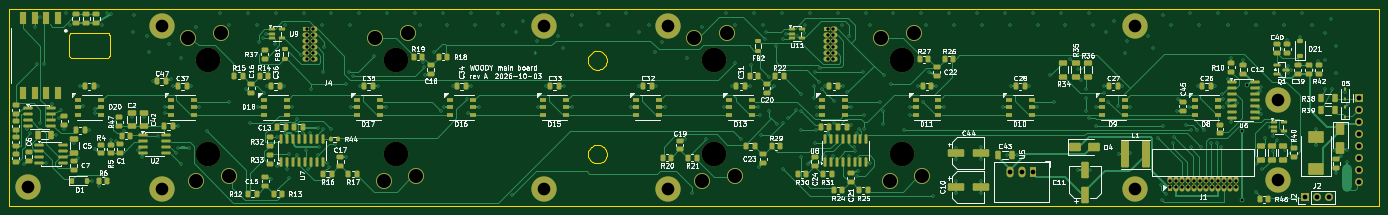
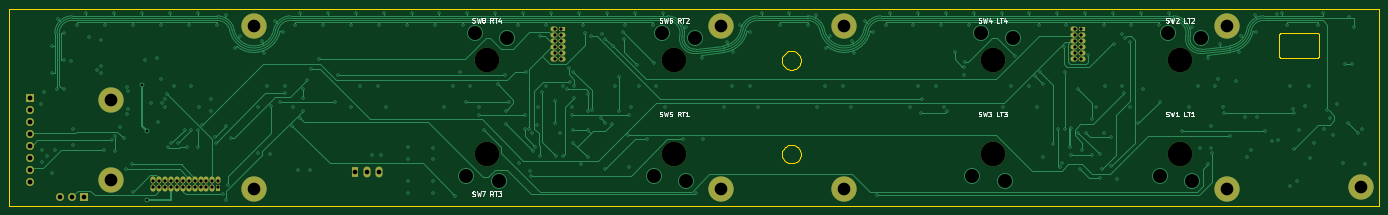
Circuit board: 13 layer files. Board 292.4 x 42.0 mm.
- bottom_copper: main-board-B_Cu.gbr (55693 bytes)
- bottom_mask: main-board-B_Mask.gbr (3795 bytes)
- paste: main-board-B_Paste.gbr (490 bytes)
- bottom_silk: main-board-B_Silkscreen.gbr (22043 bytes)
- outline: main-board-Edge_Cuts.gbr (7084 bytes)
- top_copper: main-board-F_Cu.gbr (87624 bytes)
- top_mask: main-board-F_Mask.gbr (20676 bytes)
- paste: main-board-F_Paste.gbr (16856 bytes)
- top_silk: main-board-F_Silkscreen.gbr (201650 bytes)
- inner_copper: main-board-In1_Cu.gbr (462272 bytes)
- inner_copper: main-board-In2_Cu.gbr (484138 bytes)
- drill: main-board-NPTH.drl (485 bytes)
- drill: main-board-PTH.drl (8191 bytes)

=== bottom_copper: main-board-B_Cu.gbr (55693 bytes, source omitted) ===
=== bottom_mask: main-board-B_Mask.gbr ===
%TF.GenerationSoftware,KiCad,Pcbnew,9.0.9-9.0.9~ubuntu24.04.1*%
%TF.CreationDate,2026-10-04T18:03:39+00:00*%
%TF.ProjectId,main-board,6d61696e-2d62-46f6-9172-642e6b696361,A*%
%TF.SameCoordinates,Original*%
%TF.FileFunction,Soldermask,Bot*%
%TF.FilePolarity,Negative*%
%FSLAX46Y46*%
G04 Gerber Fmt 4.6, Leading zero omitted, Abs format (unit mm)*
G04 Created by KiCad (PCBNEW 9.0.9-9.0.9~ubuntu24.04.1) date 2026-10-04 18:03:39*
%MOMM*%
%LPD*%
G01*
G04 APERTURE LIST*
%ADD10R,1.500000X1.070000*%
%ADD11O,1.500000X1.070000*%
%ADD12C,3.100000*%
%ADD13C,5.400000*%
%ADD14R,1.700000X1.700000*%
%ADD15C,1.700000*%
%ADD16O,1.700000X1.700000*%
%ADD17R,1.070000X1.500000*%
%ADD18O,1.070000X1.500000*%
%ADD19R,1.500000X2.300000*%
%ADD20O,1.500000X2.300000*%
%ADD21C,5.250000*%
G04 APERTURE END LIST*
D10*
%TO.C,J4*%
X130925000Y-104810000D03*
D11*
X132625000Y-104810000D03*
X130925000Y-106080000D03*
X132625000Y-106080000D03*
X130925000Y-107350000D03*
X132625000Y-107350000D03*
X130925000Y-108620000D03*
X132625000Y-108620000D03*
X130925000Y-109890000D03*
X132625000Y-109890000D03*
X130925000Y-111160000D03*
X132625000Y-111160000D03*
%TD*%
D12*
%TO.C,H8*%
X307700000Y-104100000D03*
D13*
X307700000Y-104100000D03*
%TD*%
D12*
%TO.C,H6*%
X208000000Y-104100000D03*
D13*
X208000000Y-104100000D03*
%TD*%
D12*
%TO.C,H11*%
X338313000Y-120000000D03*
D13*
X338313000Y-120000000D03*
%TD*%
D14*
%TO.C,J2*%
X344000000Y-140700000D03*
D15*
X346540000Y-140700000D03*
X349080000Y-140700000D03*
%TD*%
D12*
%TO.C,H7*%
X307700000Y-138900000D03*
D13*
X307700000Y-138900000D03*
%TD*%
D12*
%TO.C,H9*%
X71500000Y-138500000D03*
D13*
X71500000Y-138500000D03*
%TD*%
D12*
%TO.C,H10*%
X338313000Y-137000000D03*
D13*
X338313000Y-137000000D03*
%TD*%
D14*
%TO.C,J6*%
X355599999Y-119610000D03*
D16*
X355599999Y-122150000D03*
X355599999Y-124690000D03*
X355599999Y-127230000D03*
X355599999Y-129770000D03*
X355599999Y-132310000D03*
X355599999Y-134850000D03*
X355599999Y-137390000D03*
%TD*%
D10*
%TO.C,J5*%
X241925000Y-104810000D03*
D11*
X243625000Y-104810000D03*
X241925000Y-106080000D03*
X243625000Y-106080000D03*
X241925000Y-107350000D03*
X243625000Y-107350000D03*
X241925000Y-108620000D03*
X243625000Y-108620000D03*
X241925000Y-109890000D03*
X243625000Y-109890000D03*
X241925000Y-111160000D03*
X243625000Y-111160000D03*
%TD*%
D12*
%TO.C,H3*%
X181700000Y-138900000D03*
D13*
X181700000Y-138900000D03*
%TD*%
D12*
%TO.C,H2*%
X100000000Y-104100000D03*
D13*
X100000000Y-104100000D03*
%TD*%
D17*
%TO.C,J1*%
X315284999Y-138830000D03*
D18*
X315284999Y-137130000D03*
X316554999Y-138830000D03*
X316554999Y-137130000D03*
X317824999Y-138830000D03*
X317824999Y-137130000D03*
X319094999Y-138830000D03*
X319094999Y-137130000D03*
X320364999Y-138830000D03*
X320364999Y-137130000D03*
X321634999Y-138830000D03*
X321634999Y-137130000D03*
X322904999Y-138830000D03*
X322904999Y-137130000D03*
X324174999Y-138830000D03*
X324174999Y-137130000D03*
X325444999Y-138830000D03*
X325444999Y-137130000D03*
X326714999Y-138830000D03*
X326714999Y-137130000D03*
X327984999Y-138830000D03*
X327984999Y-137130000D03*
X329254999Y-138830000D03*
X329254999Y-137130000D03*
%TD*%
D12*
%TO.C,H4*%
X181700000Y-104100000D03*
D13*
X181700000Y-104100000D03*
%TD*%
D12*
%TO.C,H5*%
X208000000Y-138900000D03*
D13*
X208000000Y-138900000D03*
%TD*%
D19*
%TO.C,U5*%
X286100000Y-135250000D03*
D20*
X283560000Y-135250000D03*
X281020000Y-135250000D03*
%TD*%
D12*
%TO.C,H1*%
X100000000Y-138900000D03*
D13*
X100000000Y-138900000D03*
%TD*%
D21*
%TO.C,SW5*%
X218000000Y-131500000D03*
%TD*%
%TO.C,SW7*%
X258000000Y-131500000D03*
%TD*%
%TO.C,SW2*%
X110000000Y-111500000D03*
%TD*%
%TO.C,SW6*%
X218000000Y-111500000D03*
%TD*%
%TO.C,SW4*%
X150000000Y-111500000D03*
%TD*%
%TO.C,SW8*%
X258000000Y-111500000D03*
%TD*%
%TO.C,SW1*%
X110000000Y-131500000D03*
%TD*%
%TO.C,SW3*%
X150000000Y-131500000D03*
%TD*%
M02*

=== paste: main-board-B_Paste.gbr ===
%TF.GenerationSoftware,KiCad,Pcbnew,9.0.9-9.0.9~ubuntu24.04.1*%
%TF.CreationDate,2026-10-04T18:03:39+00:00*%
%TF.ProjectId,main-board,6d61696e-2d62-46f6-9172-642e6b696361,A*%
%TF.SameCoordinates,Original*%
%TF.FileFunction,Paste,Bot*%
%TF.FilePolarity,Positive*%
%FSLAX46Y46*%
G04 Gerber Fmt 4.6, Leading zero omitted, Abs format (unit mm)*
G04 Created by KiCad (PCBNEW 9.0.9-9.0.9~ubuntu24.04.1) date 2026-10-04 18:03:39*
%MOMM*%
%LPD*%
G01*
G04 APERTURE LIST*
G04 APERTURE END LIST*
M02*

=== bottom_silk: main-board-B_Silkscreen.gbr (22043 bytes, source omitted) ===
=== outline: main-board-Edge_Cuts.gbr ===
%TF.GenerationSoftware,KiCad,Pcbnew,9.0.9-9.0.9~ubuntu24.04.1*%
%TF.CreationDate,2026-10-04T18:03:39+00:00*%
%TF.ProjectId,main-board,6d61696e-2d62-46f6-9172-642e6b696361,A*%
%TF.SameCoordinates,Original*%
%TF.FileFunction,Profile,NP*%
%FSLAX46Y46*%
G04 Gerber Fmt 4.6, Leading zero omitted, Abs format (unit mm)*
G04 Created by KiCad (PCBNEW 9.0.9-9.0.9~ubuntu24.04.1) date 2026-10-04 18:03:39*
%MOMM*%
%LPD*%
G01*
G04 APERTURE LIST*
%TA.AperFunction,Profile*%
%ADD10C,0.100000*%
%TD*%
G04 APERTURE END LIST*
D10*
X67500000Y-100500000D02*
X67500000Y-142500000D01*
X67500000Y-142500000D02*
X359900000Y-142500000D01*
X80289999Y-106150000D02*
X80296100Y-106071800D01*
X80289999Y-110450000D02*
X80289999Y-106150000D01*
X80296100Y-106071800D02*
X80314500Y-105995500D01*
X80296100Y-110528200D02*
X80289999Y-110450000D01*
X80314500Y-105995500D02*
X80344500Y-105923000D01*
X80314500Y-110604500D02*
X80296100Y-110528200D01*
X80344500Y-105923000D02*
X80385500Y-105856100D01*
X80344500Y-110676999D02*
X80314500Y-110604500D01*
X80385500Y-105856100D02*
X80436399Y-105796500D01*
X80385500Y-110743900D02*
X80344500Y-110676999D01*
X80436399Y-105796500D02*
X80496100Y-105745500D01*
X80436399Y-110803600D02*
X80385500Y-110743900D01*
X80496100Y-105745500D02*
X80563000Y-105704500D01*
X80496100Y-110854500D02*
X80436399Y-110803600D01*
X80563000Y-105704500D02*
X80635500Y-105674500D01*
X80563000Y-110895500D02*
X80496100Y-110854500D01*
X80635500Y-105674500D02*
X80711800Y-105656200D01*
X80635500Y-110925500D02*
X80563000Y-110895500D01*
X80711800Y-105656200D02*
X80789999Y-105650000D01*
X80711800Y-110943900D02*
X80635500Y-110925500D01*
X80789999Y-105650000D02*
X88390000Y-105650000D01*
X80789999Y-110950000D02*
X80711800Y-110943900D01*
X88390000Y-105650000D02*
X88468200Y-105656200D01*
X88390000Y-110950000D02*
X80789999Y-110950000D01*
X88468200Y-105656200D02*
X88544500Y-105674500D01*
X88468200Y-110943900D02*
X88390000Y-110950000D01*
X88544500Y-105674500D02*
X88617000Y-105704500D01*
X88544500Y-110925500D02*
X88468200Y-110943900D01*
X88617000Y-105704500D02*
X88683900Y-105745500D01*
X88617000Y-110895500D02*
X88544500Y-110925500D01*
X88683900Y-105745500D02*
X88743500Y-105796500D01*
X88683900Y-110854500D02*
X88617000Y-110895500D01*
X88743500Y-105796500D02*
X88794500Y-105856100D01*
X88743500Y-110803600D02*
X88683900Y-110854500D01*
X88794500Y-105856100D02*
X88835500Y-105923000D01*
X88794500Y-110743900D02*
X88743500Y-110803600D01*
X88835500Y-105923000D02*
X88865500Y-105995500D01*
X88835500Y-110676999D02*
X88794500Y-110743900D01*
X88865500Y-105995500D02*
X88883800Y-106071800D01*
X88865500Y-110604500D02*
X88835500Y-110676999D01*
X88883800Y-106071800D02*
X88890000Y-106150000D01*
X88883800Y-110528200D02*
X88865500Y-110604500D01*
X88890000Y-106150000D02*
X88890000Y-110450000D01*
X88890000Y-110450000D02*
X88883800Y-110528200D01*
X191000000Y-111500000D02*
X191025000Y-111187100D01*
X191000000Y-131500000D02*
X191025000Y-131187099D01*
X191025000Y-111187100D02*
X191098000Y-110882000D01*
X191025000Y-111812900D02*
X191000000Y-111500000D01*
X191025000Y-131187099D02*
X191098000Y-130882000D01*
X191025000Y-131812900D02*
X191000000Y-131500000D01*
X191098000Y-110882000D02*
X191218000Y-110592000D01*
X191098000Y-112118000D02*
X191025000Y-111812900D01*
X191098000Y-130882000D02*
X191218000Y-130591999D01*
X191098000Y-132118000D02*
X191025000Y-131812900D01*
X191218000Y-110592000D02*
X191382000Y-110324400D01*
X191218000Y-112408000D02*
X191098000Y-112118000D01*
X191218000Y-130591999D02*
X191382000Y-130324400D01*
X191218000Y-132408000D02*
X191098000Y-132118000D01*
X191382000Y-110324400D02*
X191586000Y-110085800D01*
X191382000Y-112675600D02*
X191218000Y-112408000D01*
X191382000Y-130324400D02*
X191586000Y-130085800D01*
X191382000Y-132675600D02*
X191218000Y-132408000D01*
X191586000Y-110085800D02*
X191824000Y-109882000D01*
X191586000Y-112914200D02*
X191382000Y-112675600D01*
X191586000Y-130085800D02*
X191824000Y-129882000D01*
X191586000Y-132914200D02*
X191382000Y-132675600D01*
X191824000Y-109882000D02*
X192092000Y-109718000D01*
X191824000Y-113118000D02*
X191586000Y-112914200D01*
X191824000Y-129882000D02*
X192092000Y-129717999D01*
X191824000Y-133118000D02*
X191586000Y-132914200D01*
X192092000Y-109718000D02*
X192382000Y-109597900D01*
X192092000Y-113282000D02*
X191824000Y-113118000D01*
X192092000Y-129717999D02*
X192382000Y-129597900D01*
X192092000Y-133282000D02*
X191824000Y-133118000D01*
X192382000Y-109597900D02*
X192687000Y-109524599D01*
X192382000Y-113402099D02*
X192092000Y-113282000D01*
X192382000Y-129597900D02*
X192687000Y-129524599D01*
X192382000Y-133402099D02*
X192092000Y-133282000D01*
X192687000Y-109524599D02*
X193000000Y-109500000D01*
X192687000Y-113475400D02*
X192382000Y-113402099D01*
X192687000Y-129524599D02*
X193000000Y-129500000D01*
X192687000Y-133475400D02*
X192382000Y-133402099D01*
X193000000Y-109500000D02*
X193313000Y-109524599D01*
X193000000Y-113500000D02*
X192687000Y-113475400D01*
X193000000Y-129500000D02*
X193313000Y-129524599D01*
X193000000Y-133500000D02*
X192687000Y-133475400D01*
X193313000Y-109524599D02*
X193618000Y-109597900D01*
X193313000Y-113475400D02*
X193000000Y-113500000D01*
X193313000Y-129524599D02*
X193618000Y-129597900D01*
X193313000Y-133475400D02*
X193000000Y-133500000D01*
X193618000Y-109597900D02*
X193908000Y-109718000D01*
X193618000Y-113402099D02*
X193313000Y-113475400D01*
X193618000Y-129597900D02*
X193908000Y-129717999D01*
X193618000Y-133402099D02*
X193313000Y-133475400D01*
X193908000Y-109718000D02*
X194176000Y-109882000D01*
X193908000Y-113282000D02*
X193618000Y-113402099D01*
X193908000Y-129717999D02*
X194176000Y-129882000D01*
X193908000Y-133282000D02*
X193618000Y-133402099D01*
X194176000Y-109882000D02*
X194414000Y-110085800D01*
X194176000Y-113118000D02*
X193908000Y-113282000D01*
X194176000Y-129882000D02*
X194414000Y-130085800D01*
X194176000Y-133118000D02*
X193908000Y-133282000D01*
X194414000Y-110085800D02*
X194618000Y-110324400D01*
X194414000Y-112914200D02*
X194176000Y-113118000D01*
X194414000Y-130085800D02*
X194618000Y-130324400D01*
X194414000Y-132914200D02*
X194176000Y-133118000D01*
X194618000Y-110324400D02*
X194782000Y-110592000D01*
X194618000Y-112675600D02*
X194414000Y-112914200D01*
X194618000Y-130324400D02*
X194782000Y-130591999D01*
X194618000Y-132675600D02*
X194414000Y-132914200D01*
X194782000Y-110592000D02*
X194902000Y-110882000D01*
X194782000Y-112408000D02*
X194618000Y-112675600D01*
X194782000Y-130591999D02*
X194902000Y-130882000D01*
X194782000Y-132408000D02*
X194618000Y-132675600D01*
X194902000Y-110882000D02*
X194975000Y-111187100D01*
X194902000Y-112118000D02*
X194782000Y-112408000D01*
X194902000Y-130882000D02*
X194975000Y-131187099D01*
X194902000Y-132118000D02*
X194782000Y-132408000D01*
X194975000Y-111187100D02*
X195000000Y-111500000D01*
X194975000Y-111812900D02*
X194902000Y-112118000D01*
X194975000Y-131187099D02*
X195000000Y-131500000D01*
X194975000Y-131812900D02*
X194902000Y-132118000D01*
X195000000Y-111500000D02*
X194975000Y-111812900D01*
X195000000Y-131500000D02*
X194975000Y-131812900D01*
X359900000Y-100500000D02*
X67500000Y-100500000D01*
X359900000Y-142500000D02*
X359900000Y-100500000D01*
M02*

=== top_copper: main-board-F_Cu.gbr (87624 bytes, source omitted) ===
=== top_mask: main-board-F_Mask.gbr (20676 bytes, source omitted) ===
=== paste: main-board-F_Paste.gbr (16856 bytes, source omitted) ===
=== top_silk: main-board-F_Silkscreen.gbr (201650 bytes, source omitted) ===
=== inner_copper: main-board-In1_Cu.gbr (462272 bytes, source omitted) ===
=== inner_copper: main-board-In2_Cu.gbr (484138 bytes, source omitted) ===
=== drill: main-board-NPTH.drl ===
M48
; DRILL file {KiCad 9.0.9-9.0.9~ubuntu24.04.1} date 2026-10-04T18:03:40+0000
; FORMAT={-:-/ absolute / metric / decimal}
; #@! TF.CreationDate,2026-10-04T18:03:40+00:00
; #@! TF.GenerationSoftware,Kicad,Pcbnew,9.0.9-9.0.9~ubuntu24.04.1
; #@! TF.FileFunction,NonPlated,1,4,NPTH
FMAT,2
METRIC
; #@! TA.AperFunction,NonPlated,NPTH,ComponentDrill
T1C5.250
%
G90
G05
T1
X110.0Y-111.5
X110.0Y-131.5
X150.0Y-111.5
X150.0Y-131.5
X218.0Y-111.5
X218.0Y-131.5
X258.0Y-111.5
X258.0Y-131.5
M30

=== drill: main-board-PTH.drl (8191 bytes, source omitted) ===
